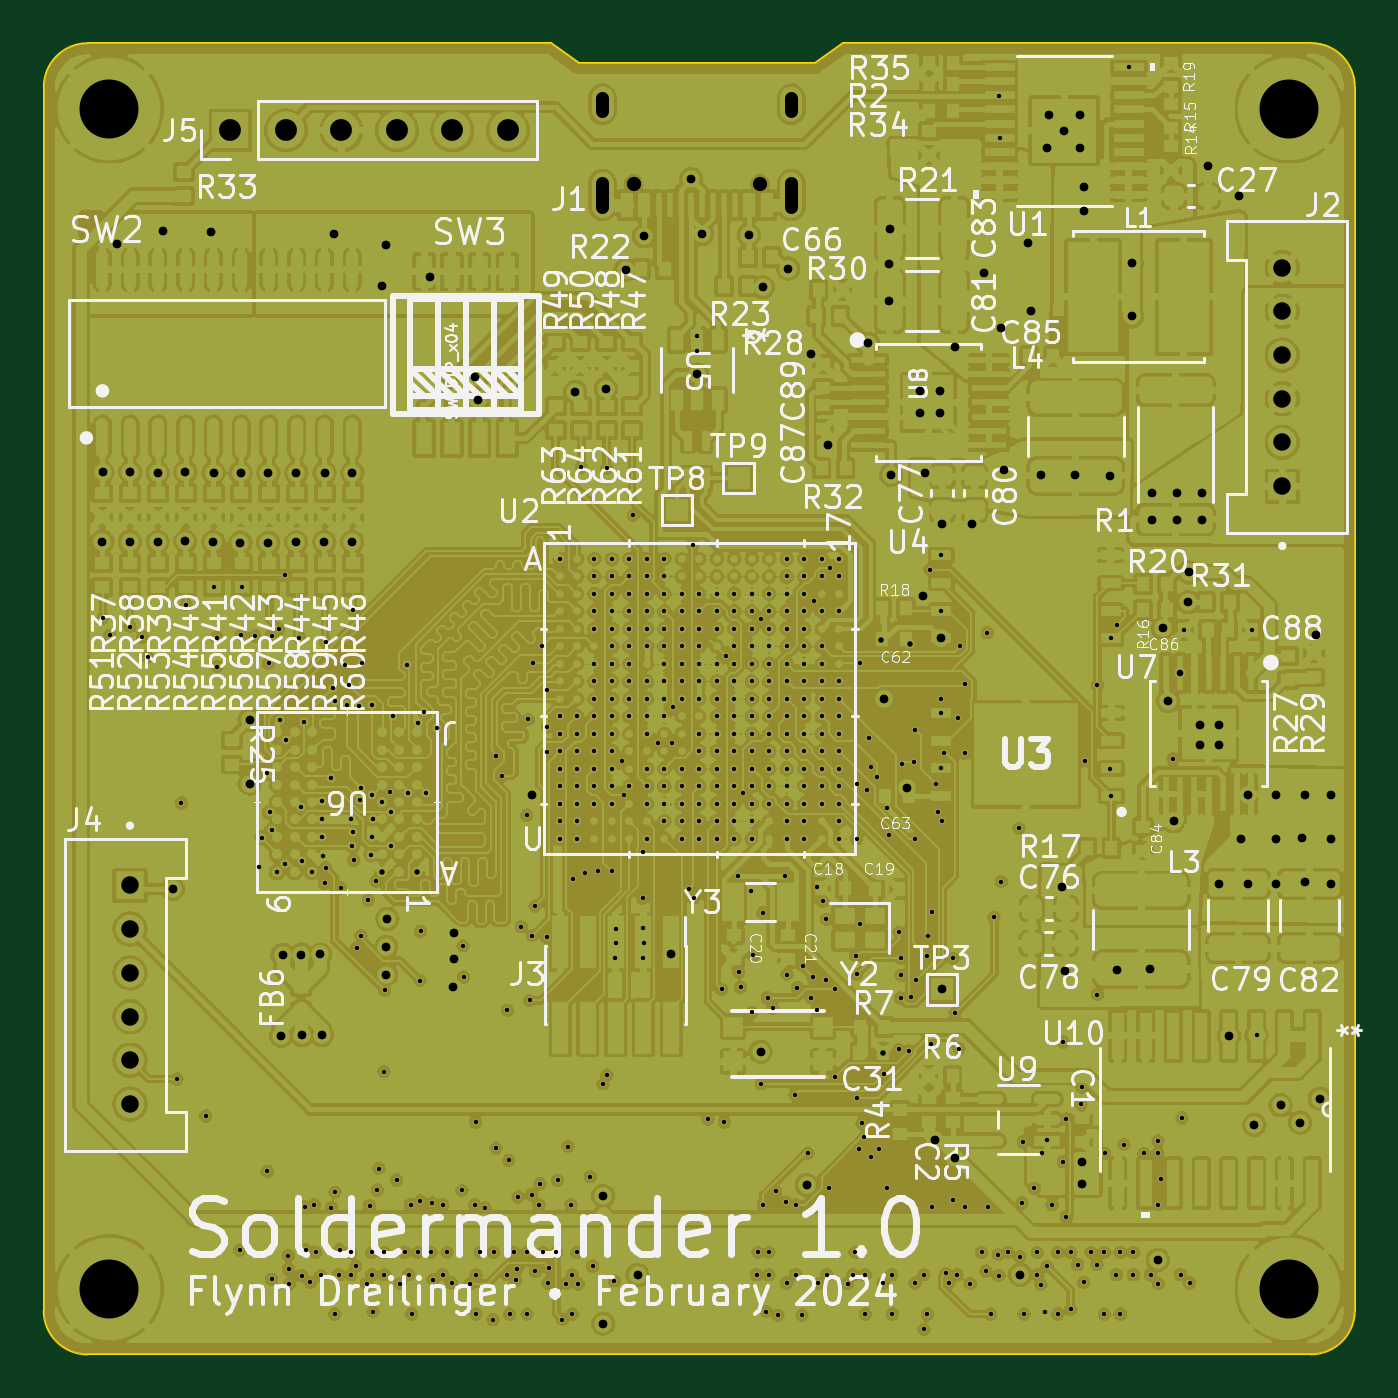
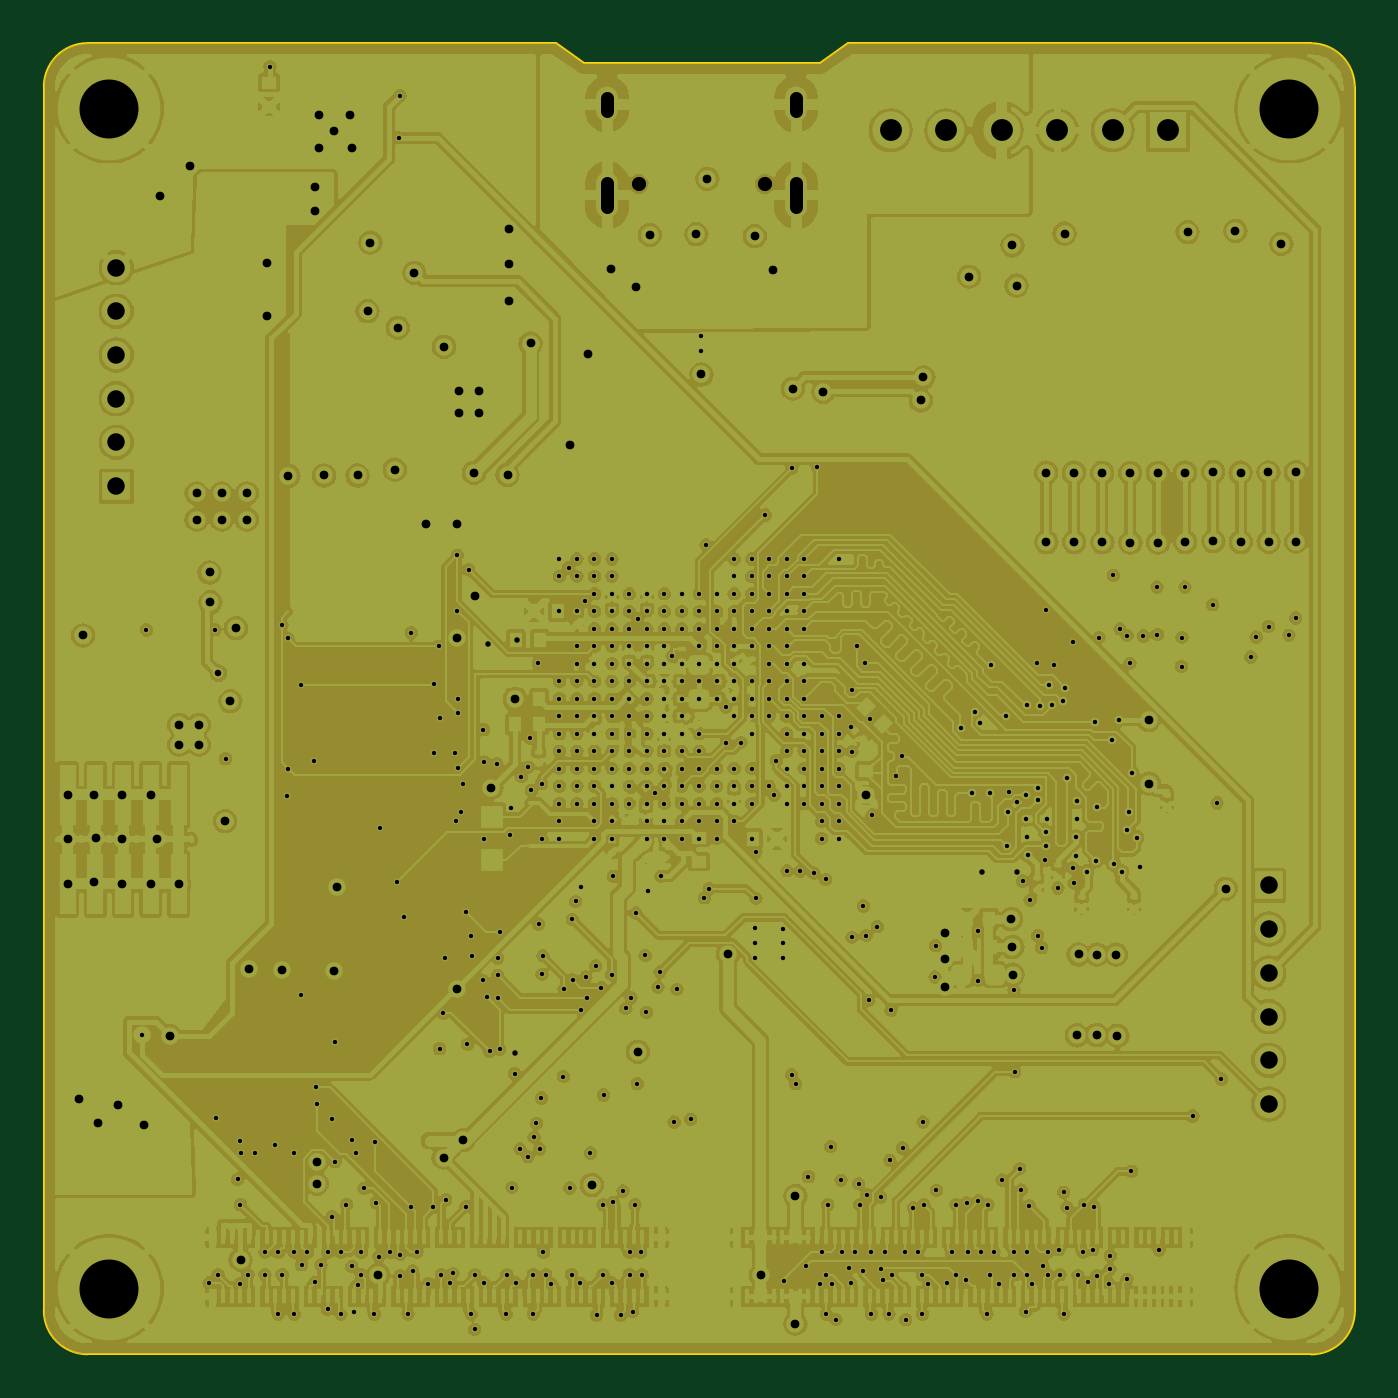
Circuit board: 14 layer files. Board 60.0 x 60.0 mm.
- bottom_copper: cpu_board-B_Cu.gbr (665816 bytes)
- bottom_mask: cpu_board-B_Mask.gbr (16780 bytes)
- paste: cpu_board-B_Paste.gbr (13635 bytes)
- outline: cpu_board-Edge_Cuts.gbr (1068 bytes)
- top_copper: cpu_board-F_Cu.gbr (886087 bytes)
- top_mask: cpu_board-F_Mask.gbr (24426 bytes)
- paste: cpu_board-F_Paste.gbr (21242 bytes)
- top_silk: cpu_board-F_Silkscreen.gbr (205479 bytes)
- inner_copper: cpu_board-In1_Cu.gbr (382863 bytes)
- inner_copper: cpu_board-In2_Cu.gbr (345135 bytes)
- inner_copper: cpu_board-In3_Cu.gbr (565141 bytes)
- inner_copper: cpu_board-In4_Cu.gbr (546428 bytes)
- drill: cpu_board-NPTH.drl (376 bytes)
- drill: cpu_board-PTH.drl (12123 bytes)

=== bottom_copper: cpu_board-B_Cu.gbr (665816 bytes, source omitted) ===
=== bottom_mask: cpu_board-B_Mask.gbr (16780 bytes, source omitted) ===
=== paste: cpu_board-B_Paste.gbr (13635 bytes, source omitted) ===
=== outline: cpu_board-Edge_Cuts.gbr ===
%TF.GenerationSoftware,KiCad,Pcbnew,7.0.7*%
%TF.CreationDate,2024-02-27T15:57:00-08:00*%
%TF.ProjectId,cpu_board,6370755f-626f-4617-9264-2e6b69636164,rev?*%
%TF.SameCoordinates,Original*%
%TF.FileFunction,Profile,NP*%
%FSLAX46Y46*%
G04 Gerber Fmt 4.6, Leading zero omitted, Abs format (unit mm)*
G04 Created by KiCad (PCBNEW 7.0.7) date 2024-02-27 15:57:00*
%MOMM*%
%LPD*%
G01*
G04 APERTURE LIST*
%TA.AperFunction,Profile*%
%ADD10C,0.100000*%
%TD*%
G04 APERTURE END LIST*
D10*
X0Y-2000000D02*
X0Y-58005782D01*
X36565000Y0D02*
X35274997Y-898996D01*
X1994214Y-60005782D02*
X57995786Y-60000000D01*
X57995786Y-59999986D02*
G75*
G03*
X59995786Y-58000000I14J1999986D01*
G01*
X59995786Y-1994214D02*
G75*
G03*
X57995786Y5786I-1999986J14D01*
G01*
X2000000Y0D02*
G75*
G03*
X0Y-2000000I-19J-1999981D01*
G01*
X59995786Y-1994214D02*
X59995786Y-58000000D01*
X35274997Y-898996D02*
X24479997Y-898996D01*
X-5786Y-58005782D02*
G75*
G03*
X1994214Y-60005782I1999990J-10D01*
G01*
X24479997Y-898996D02*
X23200000Y0D01*
X23200000Y0D02*
X2000000Y0D01*
X57995786Y5786D02*
X36565000Y0D01*
M02*

=== top_copper: cpu_board-F_Cu.gbr (886087 bytes, source omitted) ===
=== top_mask: cpu_board-F_Mask.gbr (24426 bytes, source omitted) ===
=== paste: cpu_board-F_Paste.gbr (21242 bytes, source omitted) ===
=== top_silk: cpu_board-F_Silkscreen.gbr (205479 bytes, source omitted) ===
=== inner_copper: cpu_board-In1_Cu.gbr (382863 bytes, source omitted) ===
=== inner_copper: cpu_board-In2_Cu.gbr (345135 bytes, source omitted) ===
=== inner_copper: cpu_board-In3_Cu.gbr (565141 bytes, source omitted) ===
=== inner_copper: cpu_board-In4_Cu.gbr (546428 bytes, source omitted) ===
=== drill: cpu_board-NPTH.drl ===
M48
; DRILL file {KiCad 7.0.7} date 2024 February 27, Tuesday 15:56:50
; FORMAT={-:-/ absolute / metric / decimal}
; #@! TF.CreationDate,2024-02-27T15:56:50-08:00
; #@! TF.GenerationSoftware,Kicad,Pcbnew,7.0.7
; #@! TF.FileFunction,NonPlated,1,6,NPTH
FMAT,2
METRIC
; #@! TA.AperFunction,NonPlated,NPTH,ComponentDrill
T1C0.650
%
G90
G05
T1
X26.997Y-6.444
X32.777Y-6.444
T0
M30

=== drill: cpu_board-PTH.drl (12123 bytes, source omitted) ===
